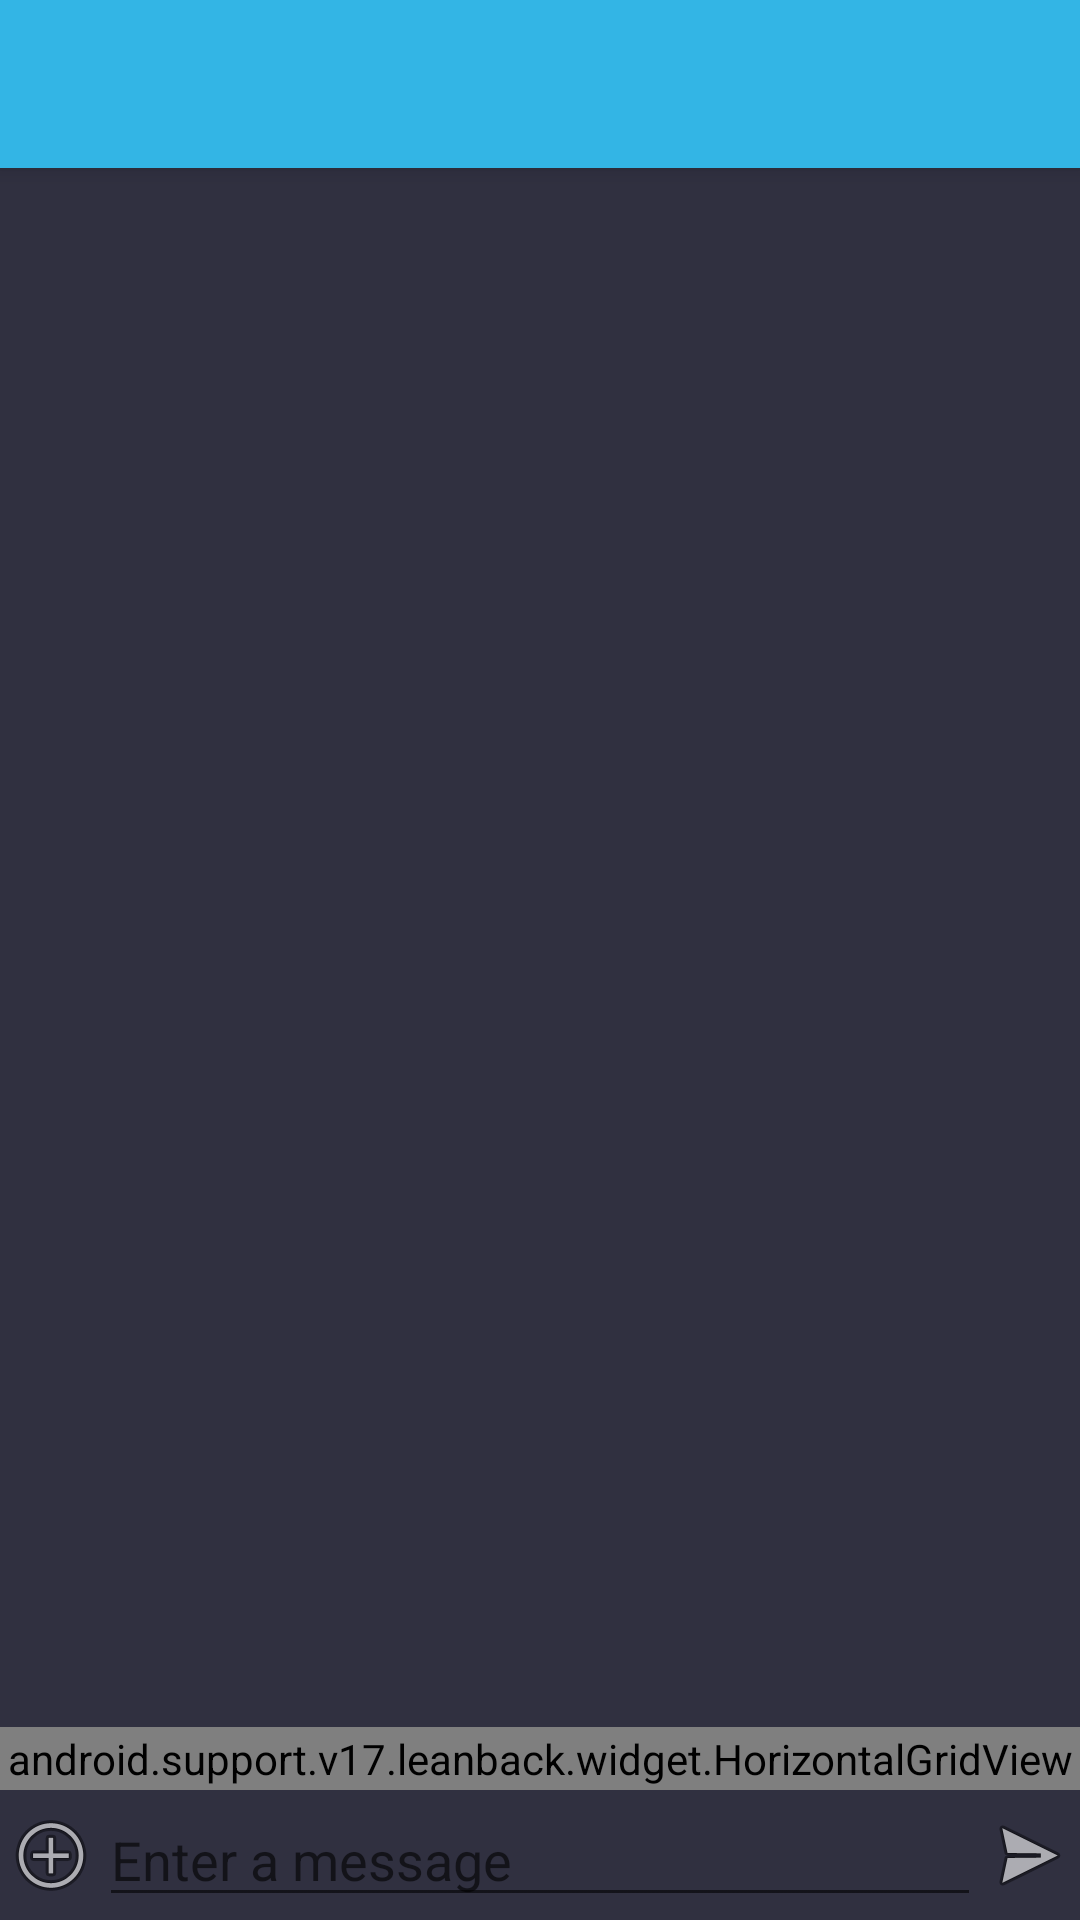

Here is an Android app screen rendered from its layout file. Give the layout XML and the strings, colors and styles it references.
<!-- AndroidManifest.xml: activity theme AppTheme.NoActionBar -->
<!-- res/layout/activity_messages.xml -->
<?xml version="1.0" encoding="utf-8"?>


<RelativeLayout
    xmlns:android="http://schemas.android.com/apk/res/android"
    xmlns:app="http://schemas.android.com/apk/res-auto"
    xmlns:lb="http://schemas.android.com/apk/res-auto"
    android:layout_width="match_parent"
    android:layout_height="match_parent"
    android:background="@color/grey_background_color"
    >

    <android.support.v7.widget.Toolbar
        android:id="@+id/messages_activity_toolbar"
        android:layout_width="match_parent"
        android:layout_height="?attr/actionBarSize"
        android:background="?attr/colorPrimary"
        android:elevation="4dp"
        android:theme="@style/AppTheme.ActionBarColors"
        app:popupTheme="@style/ThemeOverlay.AppCompat.Light"/>

    <android.support.v7.widget.RecyclerView
        android:id="@+id/messages_activity_recycler_view"
        android:layout_width="match_parent"
        android:divider="@null"
        android:dividerHeight="0dp"
        android:layout_height="wrap_content"
        android:layout_marginTop="?attr/actionBarSize"
        android:layout_alignParentTop="true"
        android:layout_above="@+id/messages_activity_quicktext_grid_view"
    />

    <android.support.v17.leanback.widget.HorizontalGridView
        android:id="@+id/messages_activity_quicktext_grid_view"
        android:layout_width="match_parent"
        android:layout_height="wrap_content"
        android:clipToPadding="true"
        android:focusable="true"
        android:focusableInTouchMode="true"
        android:background="#cc00ffff"
        lb:horizontalMargin="12dip"
        lb:verticalMargin="0dip"
        lb:numberOfRows="1"
        lb:rowHeight="40dip"
        android:paddingBottom="1dip"
        android:paddingLeft="1dip"
        android:paddingRight="1dip"
        android:paddingTop="1dip"
        android:layout_above="@+id/message_activity_text_menu"/>

    <LinearLayout
        android:id="@+id/message_activity_text_menu"
        android:layout_width="fill_parent"
        android:layout_height="wrap_content"
        android:orientation="horizontal"
        android:gravity="top"
        android:layout_alignParentBottom="true"
        android:weightSum="1"
        android:paddingBottom="1dip"
        android:paddingLeft="1dip"
        android:paddingRight="1dip"
        android:paddingTop="1dip"
        >
        <ImageButton
            android:id="@+id/messages_activity_more_texting_options_button"
            android:layout_width="wrap_content"
            android:layout_height="wrap_content"
            android:src="@android:drawable/ic_menu_add"
            android:layout_gravity="center"
            android:background="@null"/>
        <EditText
            android:id="@+id/txtMessage"
            android:layout_width="0dp"
            android:layout_height="wrap_content"
            android:hint="@string/message_activity_text_message_hint"
            android:layout_weight="1"
             />

        <ImageButton
            android:id="@+id/messages_activity_send_sms_button"
            android:layout_width="wrap_content"
            android:layout_height="wrap_content"
            android:src="@android:drawable/ic_menu_send"
            android:layout_gravity="center"
            android:background="@null"
        />
    </LinearLayout>
    <FrameLayout
        android:id="@+id/messages_activity_frame_layout"
        android:layout_height="match_parent"
        android:layout_width="match_parent"
        android:layout_below="@id/messages_activity_toolbar"/>

</RelativeLayout>
<!-- resources referenced by this layout -->
<resources>
  <color name="grey_background_color">#303040</color>
  <string name="message_activity_text_message_hint">Enter a message</string>
  <style name="AppTheme.ActionBarColors" parent="@style/ThemeOverlay.AppCompat.ActionBar">
          <item name="android:textColorPrimary">@color/letter_tile_font_color</item>
          <item name="android:textColorSecondary">@color/letter_tile_font_color</item>
          <item name="android:tint">@color/letter_tile_font_color</item>
      </style>
  <style name="AppTheme.NoActionBar">
          <item name="windowActionBar">false</item>
          <item name="windowNoTitle">true</item>
          <item name="colorPrimary">@android:color/holo_blue_light</item>
          <item name="colorPrimaryDark">@android:color/holo_blue_dark</item>
          <item name="colorAccent">@color/colorAccent</item>
          <item name="android:statusBarColor">?android:attr/colorPrimaryDark</item>
          <item name="actionBarTheme">@style/AppTheme.ActionBarColors</item>
      </style>
  <color name="letter_tile_font_color">#ffffff</color>
  <color name="colorAccent">#ff4081</color>
</resources>
